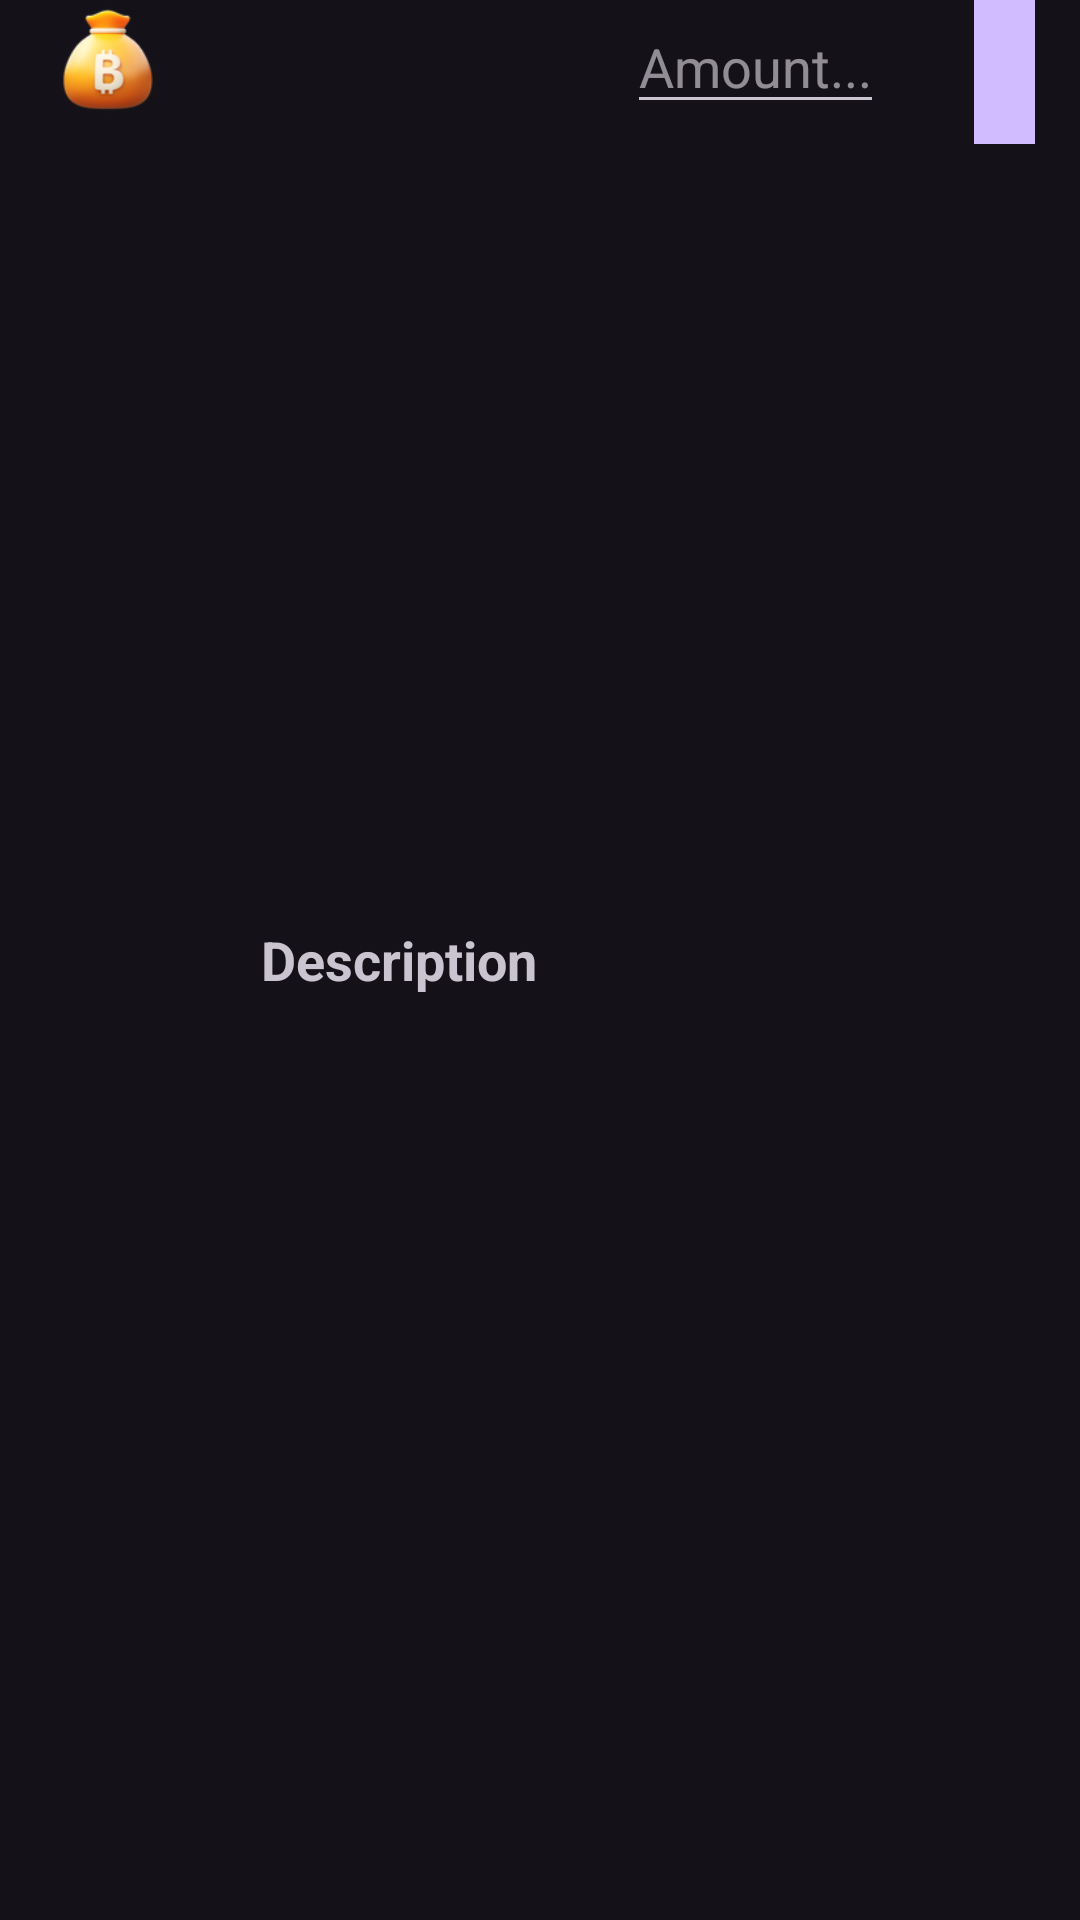

Reconstruct the res/layout file that produces this screen, plus the resources it refers to.
<!-- AndroidManifest.xml: application theme Theme.Material3.Dark.NoActionBar -->
<!-- res/layout/custom_income_recycle_view_item.xml -->
<?xml version="1.0" encoding="utf-8"?>
<RelativeLayout xmlns:android="http://schemas.android.com/apk/res/android"
    android:layout_width="match_parent"
    android:layout_height="wrap_content"
    android:orientation="vertical"
    android:layout_marginBottom="15sp">

    <ImageView
        android:id="@+id/incomeTypeImage"
        android:layout_width="42dp"
        android:layout_height="42dp"
        android:layout_marginStart="15dp"
        android:src="@drawable/crypto"/>

    <TextView
        android:id="@+id/incomeTypeList"
        android:layout_width="wrap_content"
        android:layout_height="wrap_content"
        android:layout_toEndOf="@+id/incomeTypeImage"
        android:layout_marginStart="30dp"
        android:layout_centerVertical="true"
        android:text="Description"
        android:textSize="18sp"
        android:textStyle="bold" />

    <EditText
        android:id="@+id/incomeAmount"
        android:layout_width="wrap_content"
        android:layout_height="wrap_content"
        android:layout_toEndOf="@+id/incomeTypeList"
        android:layout_marginStart="30dp"
        android:inputType="numberDecimal"
        android:hint="Amount..."/>

    <Button
        android:layout_width="wrap_content"
        android:layout_height="wrap_content"
        android:layout_toEndOf="@+id/incomeAmount"
        android:layout_marginStart="30dp"
        android:layout_marginEnd="15dp"
        android:background="@color/red"
        android:text="X"
        android:textSize="20sp"
        android:textStyle="bold"/>

</RelativeLayout>
<!-- resources referenced by this layout -->
<resources>
  <color name="red">#bd4545</color>
  <!-- drawable crypto: png bitmap (drawable, 15299 bytes) -->
</resources>
